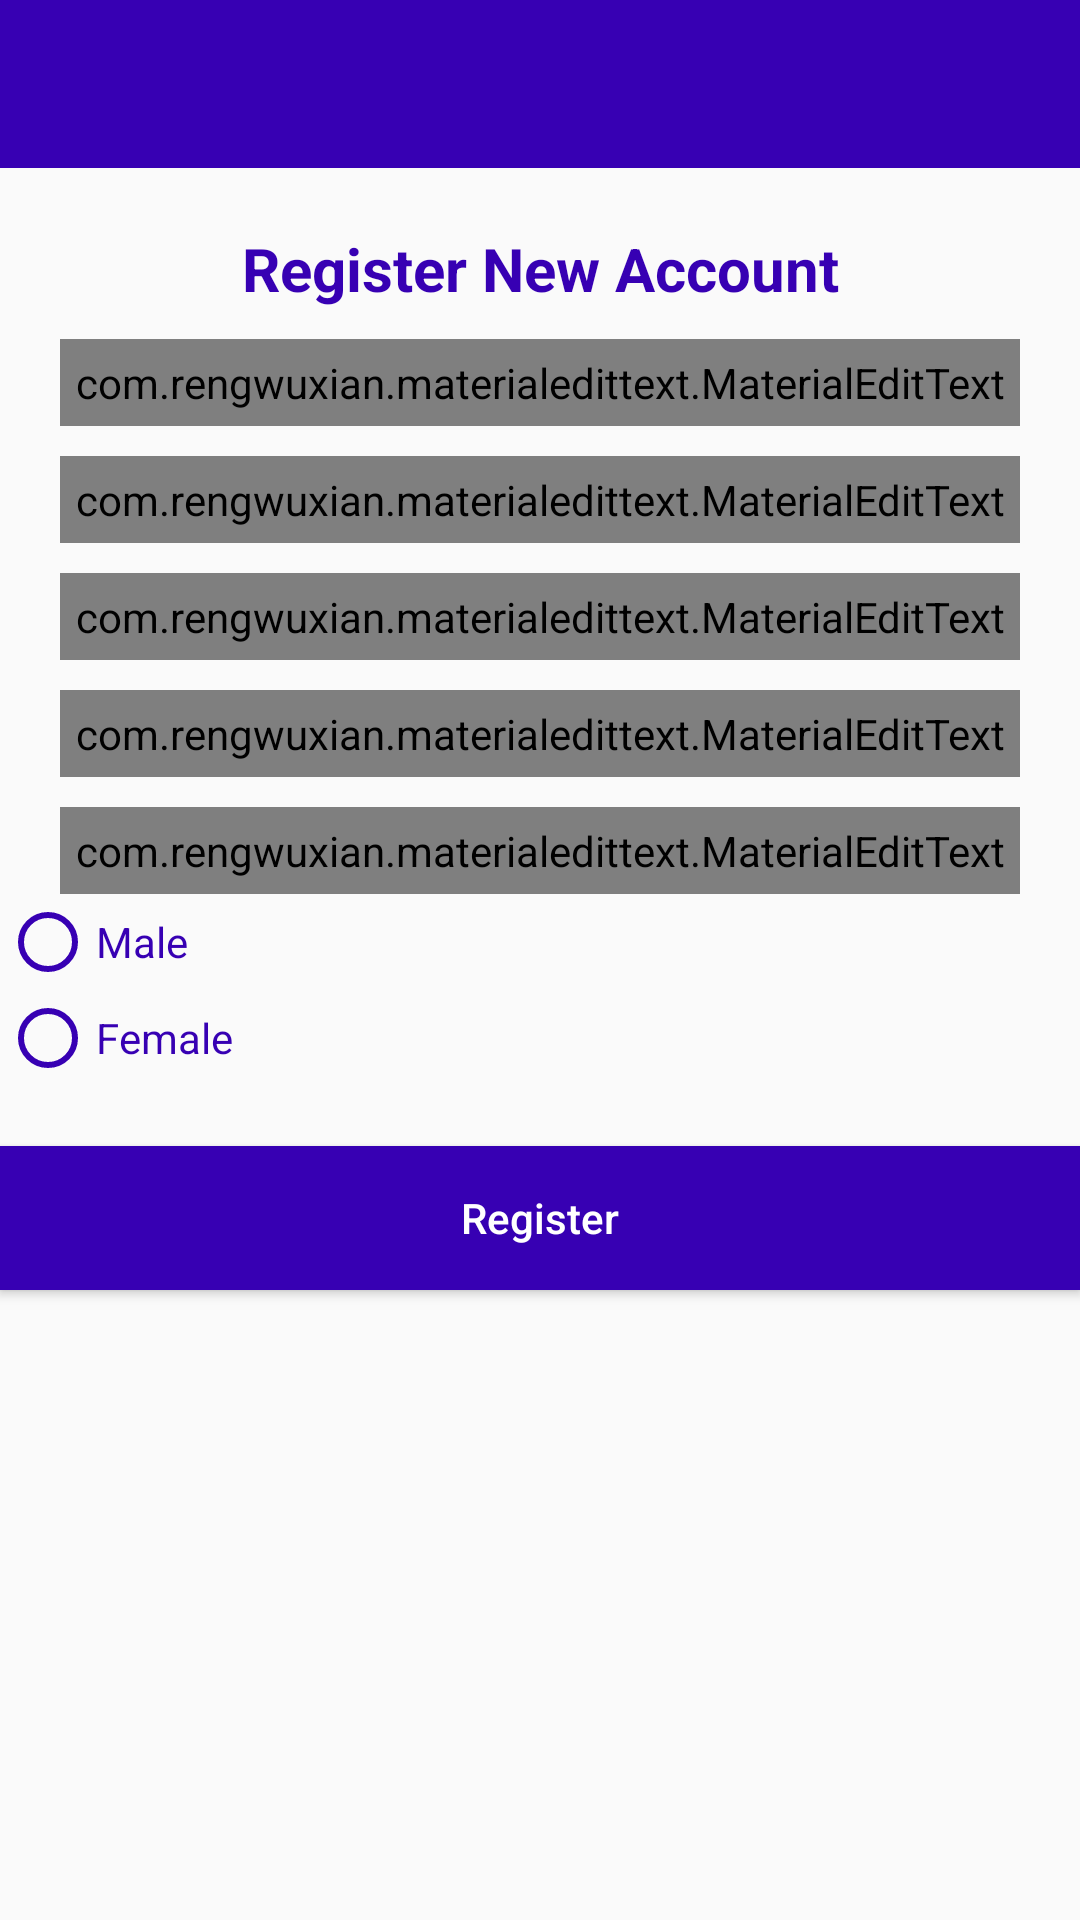

Android layout source for this screen:
<!-- AndroidManifest.xml: application theme AppTheme -->
<!-- res/layout/activity_register.xml -->
<?xml version="1.0" encoding="utf-8"?>
<RelativeLayout xmlns:android="http://schemas.android.com/apk/res/android"
    xmlns:app="http://schemas.android.com/apk/res-auto"
    xmlns:tools="http://schemas.android.com/tools"
    android:layout_width="match_parent"
    android:layout_height="match_parent"
    tools:context=".RegisterActivity">

    <include
        android:id="@+id/toolbar"
        layout="@layout/bar_layout"/>

    <LinearLayout
        android:layout_width="match_parent"
        android:layout_height="match_parent"
        android:orientation="vertical"
        android:layout_below="@id/toolbar">

        <TextView
            android:layout_width="match_parent"
            android:layout_height="wrap_content"
            android:text="Register New Account"
            android:gravity="center"
            android:textSize="20dp"
            android:textStyle="bold"
            android:textColor="@color/colorPrimaryDark"
            android:layout_marginTop="20dp"/>

        <com.rengwuxian.materialedittext.MaterialEditText
            android:id="@+id/userId"
            android:layout_width="match_parent"
            android:layout_height="wrap_content"
            android:hint="User ID"
            app:met_floatingLabel="normal"
            android:layout_marginTop="10dp"
            android:layout_marginRight="20dp"
            android:layout_marginLeft="20dp"
            android:padding="5dp"
            android:textColor="@color/colorPrimaryDark"/>

        <com.rengwuxian.materialedittext.MaterialEditText
            android:id="@+id/username"
            android:layout_width="match_parent"
            android:layout_height="wrap_content"
            android:hint="User Name"
            app:met_floatingLabel="normal"
            android:layout_marginTop="10dp"
            android:layout_marginRight="20dp"
            android:layout_marginLeft="20dp"
            android:padding="5dp"
            android:textColor="@color/colorPrimaryDark"/>

        <com.rengwuxian.materialedittext.MaterialEditText
            android:id="@+id/email"
            android:layout_width="match_parent"
            android:layout_height="wrap_content"
            android:hint="Email"
            app:met_floatingLabel="normal"
            android:layout_marginTop="10dp"
            android:layout_marginRight="20dp"
            android:layout_marginLeft="20dp"
            android:padding="5dp"
            android:textColor="@color/colorPrimaryDark"/>

        <com.rengwuxian.materialedittext.MaterialEditText
            android:id="@+id/password"
            android:layout_width="match_parent"
            android:layout_height="wrap_content"
            android:hint="Password"
            app:met_floatingLabel="normal"
            android:layout_marginTop="10dp"
            android:layout_marginRight="20dp"
            android:layout_marginLeft="20dp"
            android:padding="5dp"
            android:textColor="@color/colorPrimaryDark"/>

        <com.rengwuxian.materialedittext.MaterialEditText
            android:id="@+id/mobile"
            android:layout_width="match_parent"
            android:layout_height="wrap_content"
            android:hint="Mobile"
            app:met_floatingLabel="normal"
            android:layout_marginTop="10dp"
            android:layout_marginRight="20dp"
            android:layout_marginLeft="20dp"
            android:padding="5dp"
            android:textColor="@color/colorPrimaryDark"/>

        <RadioGroup
            android:id="@+id/radiogp"
            android:layout_width="match_parent"
            android:layout_height="wrap_content"
            android:orientation="vertical">

            <RadioButton
                android:layout_width="wrap_content"
                android:layout_height="wrap_content"
                android:text="Male"
                android:id="@+id/male"
                android:textColor="@color/colorPrimaryDark"
                android:buttonTint="@color/colorPrimaryDark"/>

            <RadioButton
                android:layout_width="wrap_content"
                android:layout_height="wrap_content"
                android:text="Female"
                android:id="@+id/female"
                android:textColor="@color/colorPrimaryDark"
                android:buttonTint="@color/colorPrimaryDark"/>

        </RadioGroup>

        <Button
            android:id="@+id/register"
            android:layout_width="match_parent"
            android:layout_height="wrap_content"
            android:text="Register"
            android:textAllCaps="false"
            android:background="@color/colorPrimaryDark"
            android:textColor="@android:color/white"
            android:layout_marginTop="20dp"/>

    </LinearLayout>

</RelativeLayout>
<!-- res/layout/bar_layout.xml (included above) -->
<androidx.appcompat.widget.Toolbar xmlns:android="http://schemas.android.com/apk/res/android"
    xmlns:app="http://schemas.android.com/apk/res-auto"
    android:layout_width="match_parent"
    android:layout_height="wrap_content"
    android:orientation="vertical"
    android:background="@color/colorPrimaryDark"
    style="@style/Base.ThemeOverlay.AppCompat.Dark.ActionBar"
    app:popupTheme="@style/menustyle"
    android:id="@+id/toolbar">

</androidx.appcompat.widget.Toolbar>
<!-- resources referenced by this layout -->
<resources>
  <style name="menustyle" parent="Theme.AppCompat.Light">
          <item name="android:background">@color/colorPrimaryDark</item>
      </style>
  <style name="AppTheme" parent="Theme.AppCompat.Light.DarkActionBar">
          
          <item name="colorPrimary">@color/colorPrimary</item>
          <item name="colorPrimaryDark">@color/colorPrimaryDark</item>
          <item name="colorAccent">@color/colorAccent</item>
      </style>
  <!-- not gathered from this repository: default colours our renderer supplied (Android Studio template values) -->
  <color name="colorPrimary">#FF6200EE</color>
  <color name="colorPrimaryDark">#FF3700B3</color>
  <color name="colorAccent">#FF03DAC5</color>
</resources>
